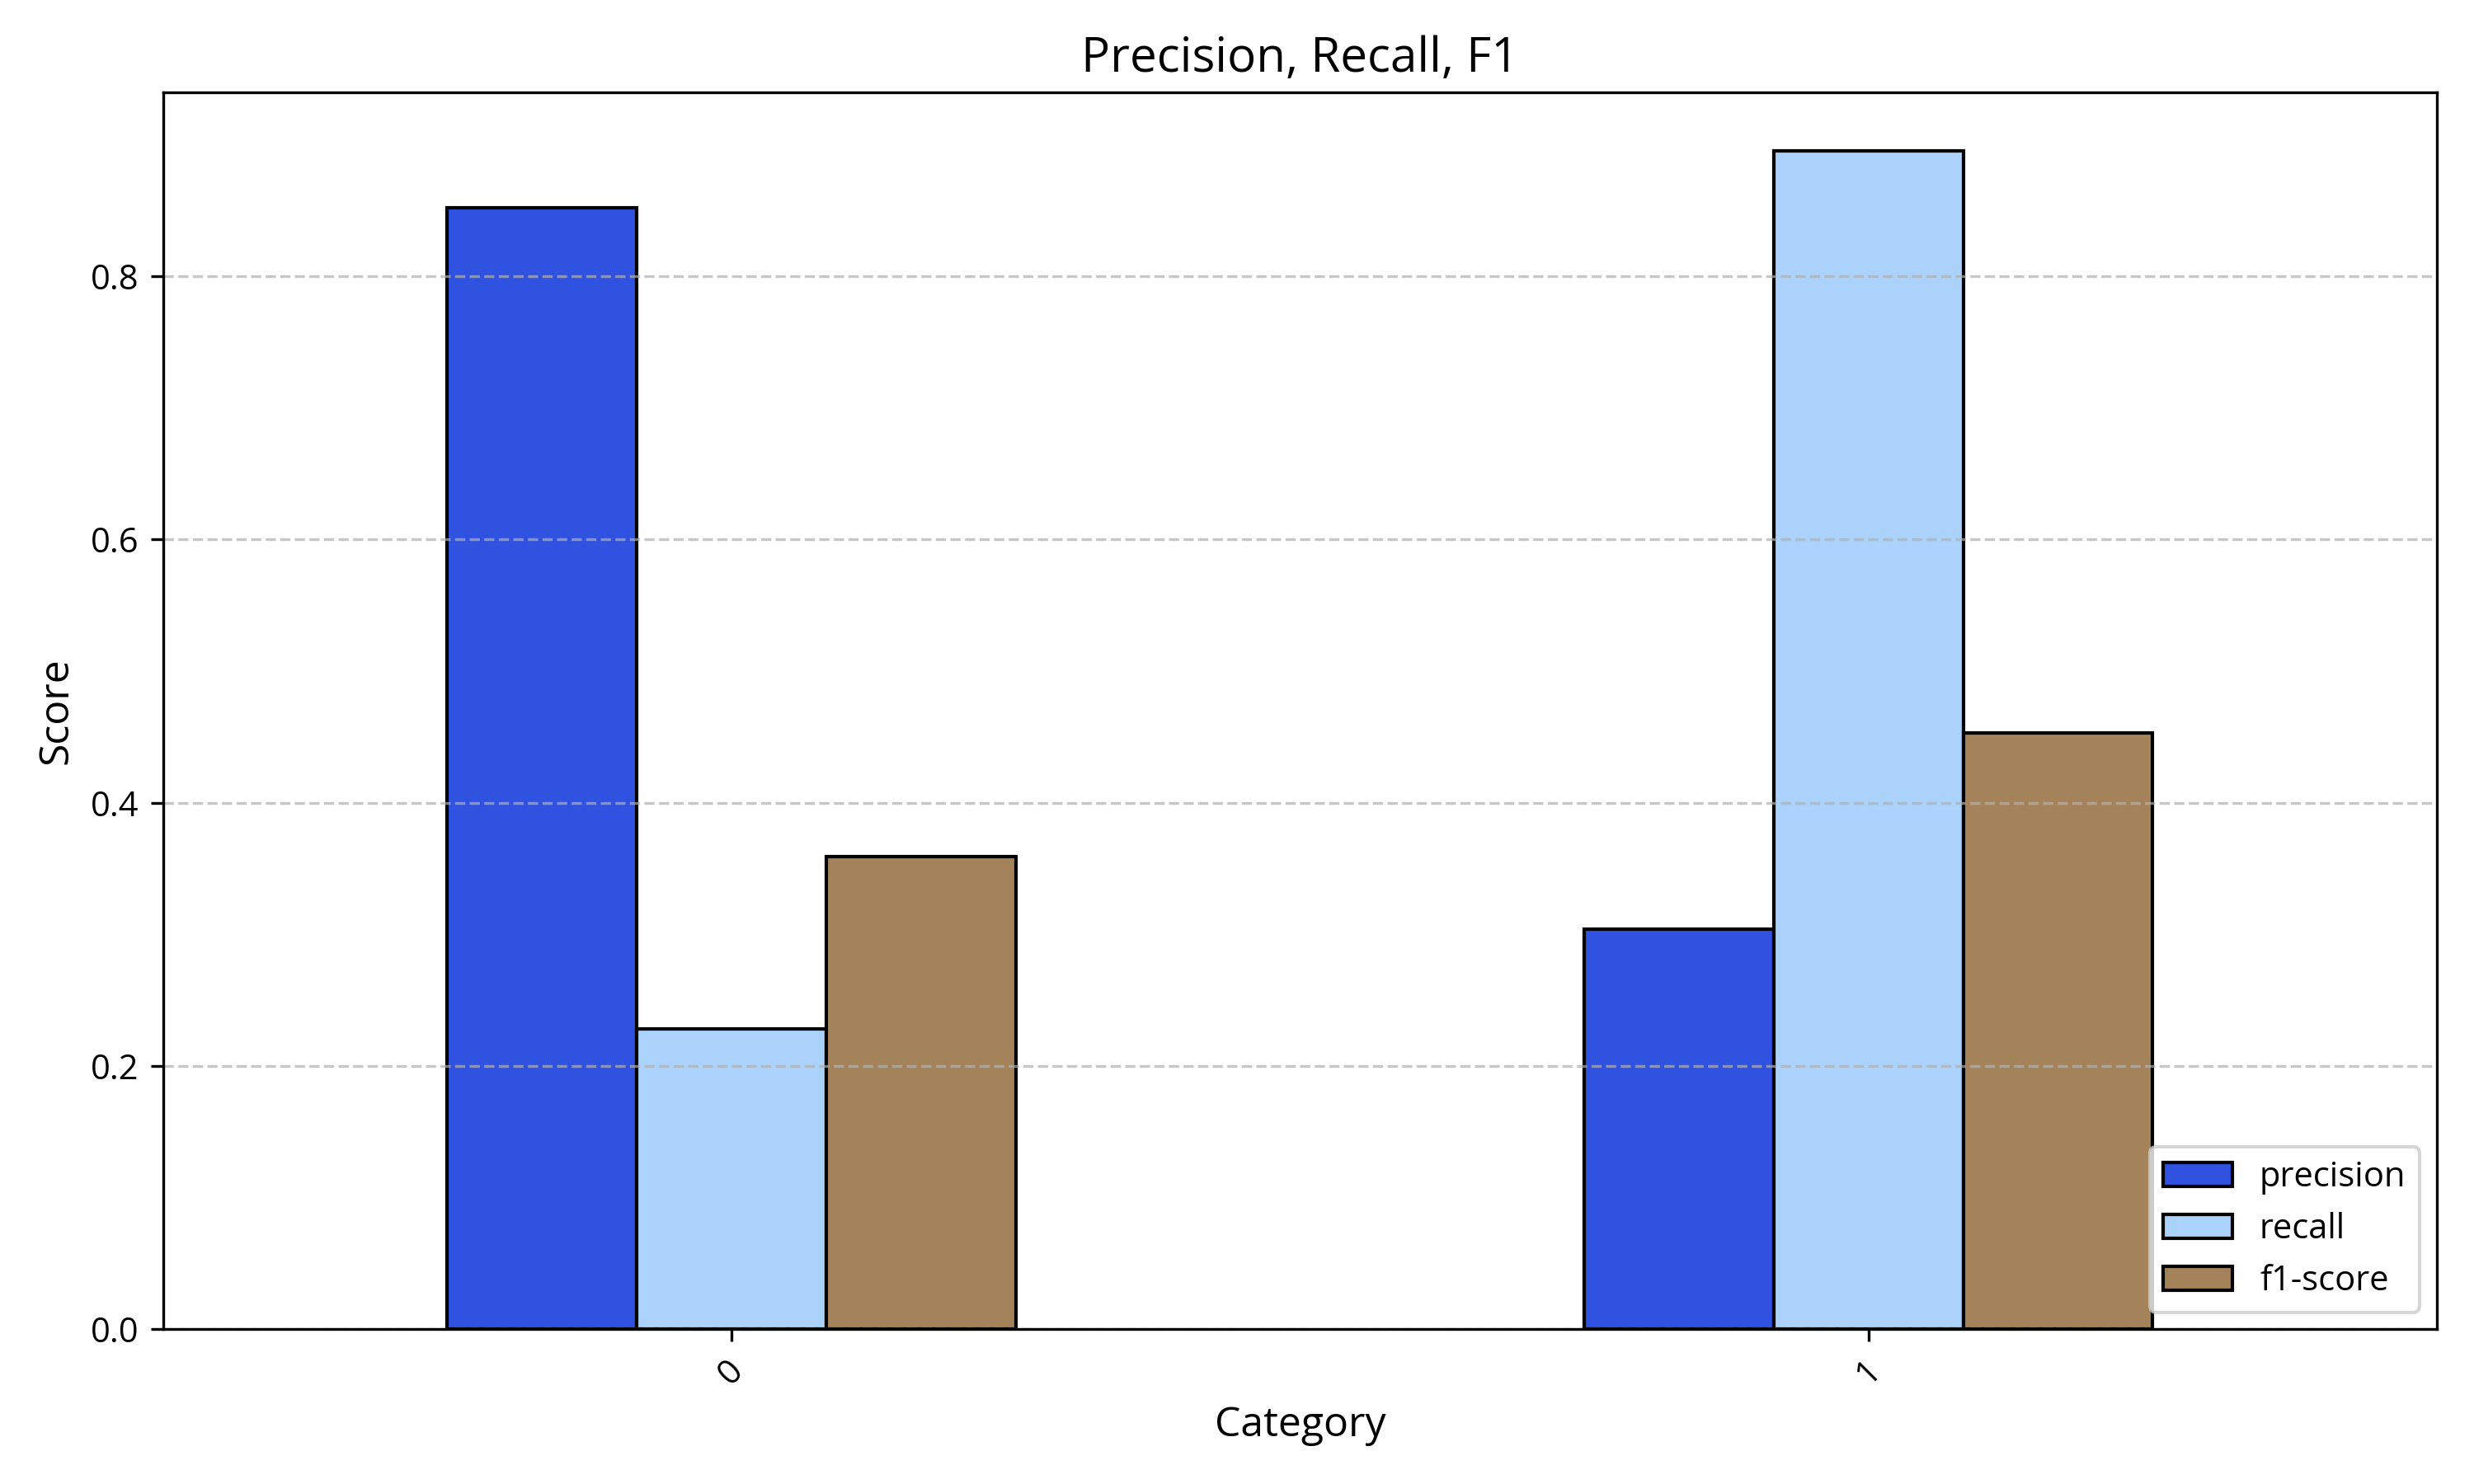

The table this chart was drawn from, first rows:
, precision, recall, f1-score
0, 0.852, 0.228, 0.359
1, 0.304, 0.895, 0.453
